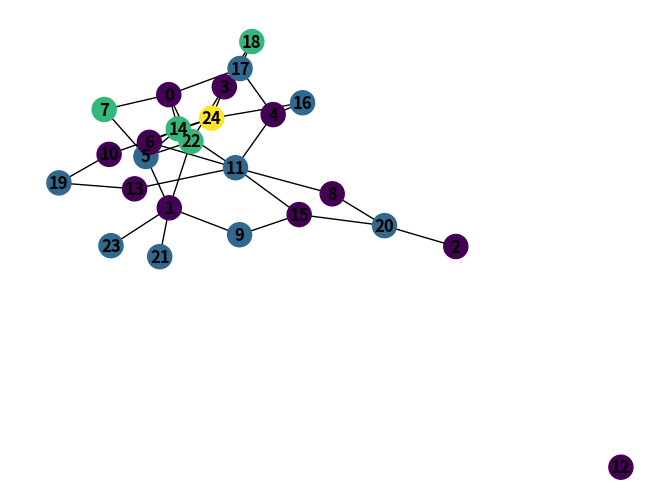

The matplotlib source for this figure:
import random
import itertools
import networkx as nx
import matplotlib.pyplot as plt

def is_valid_coloring(graph, coloring):
    for u, v in graph.edges():
        if coloring[u] == coloring[v]:
            return False
    return True

def greedy_coloring(graph):
    coloring = {}
    for node in graph.nodes():
        adjacent_colors = {coloring[neighbor] for neighbor in graph.neighbors(node) if neighbor in coloring}
        # Use itertools.count() to generate colors
        coloring[node] = next(color for color in itertools.count() if color not in adjacent_colors)
    return coloring

n_nodes = 25
G = nx.Graph()  # Fixed the typo here, should be nx.Graph() instead of nx.graph()
G.add_nodes_from(range(n_nodes))

for i in range(n_nodes):
    for j in range(i + 1, n_nodes):
        if random.random() < 0.1:
            G.add_edge(i, j)

coloring_result = greedy_coloring(G)
print('Coloring:', coloring_result)
print('Valid:', is_valid_coloring(G, coloring_result))
print('K:', len(set(coloring_result.values())))

color_map = [coloring_result[node] for node in G.nodes()]
nx.draw(G, node_color=color_map, with_labels=True, font_weight='bold')
plt.show()  # Added to display the graph
